Run: headless pygame with SDL's dummy video driver; simulated clock (each Clock.tick advances the game by its frame time, no real sleeping); random seed 0; keys injected as events and as key.get_pressed() state; no mouse input.
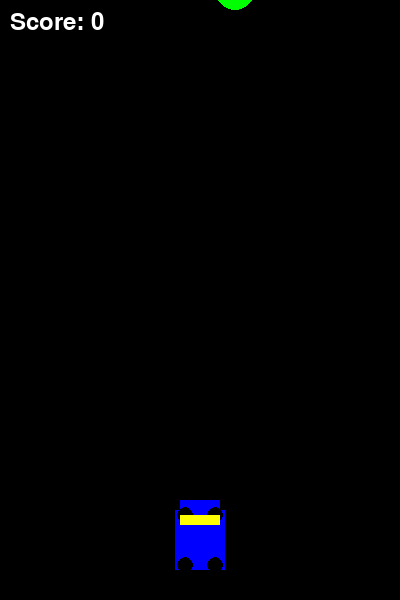
Frame 1 of 4 · flips 1–60 · no input
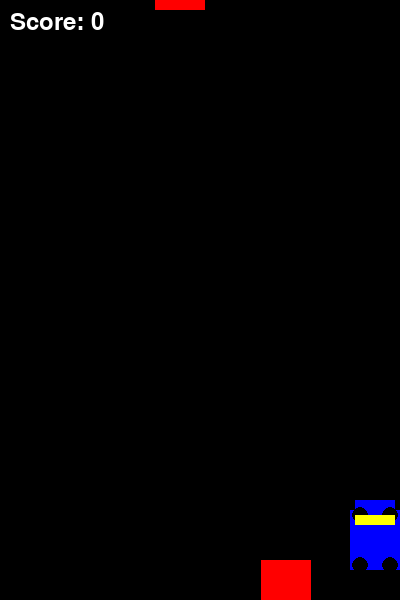
Frame 2 of 4 · flips 61–180 · tapped SPACE, RETURN · held RIGHT (→), D
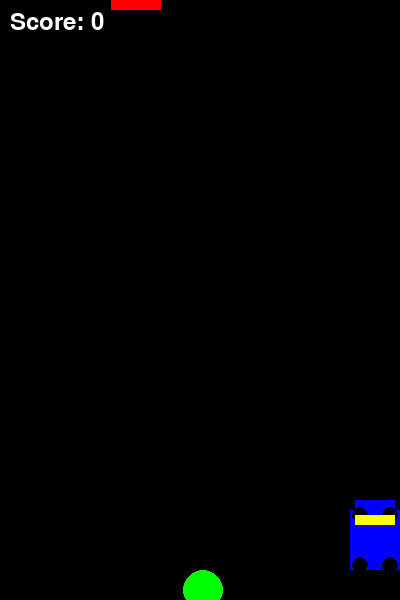
Frame 3 of 4 · flips 181–300 · held DOWN (↓), S
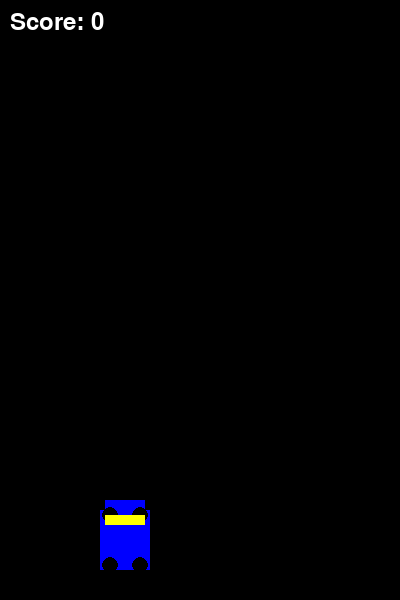
Frame 4 of 4 · flips 301–420 · held LEFT (←), A, UP (↑), W

The pygame program that drew these frames:

import pygame
import random

# Initialize Pygame
pygame.init()

# Set up the display
WIDTH = 400
HEIGHT = 600
screen = pygame.display.set_mode((WIDTH, HEIGHT))
pygame.display.set_caption("Random Obstacle Car Game")

# Colors
WHITE = (255, 255, 255)
BLACK = (0, 0, 0)
RED = (255, 0, 0)
BLUE = (0, 0, 255)

GREEN = (0, 255, 0)
YELLOW = (255, 255, 0)

# Car properties
CAR_WIDTH = 50
CAR_HEIGHT = 80
CAR_SPEED = 5

# Obstacle and collectible properties
OBSTACLE_SIZE = 50
COLLECTIBLE_RADIUS = 20
OBJECT_SPEED = 10

# Create car class
class Car(pygame.sprite.Sprite):
    def __init__(self):
        super().__init__()
        self.image = pygame.Surface([CAR_WIDTH, CAR_HEIGHT], pygame.SRCALPHA)
        self.draw_car()
        self.rect = self.image.get_rect()
        self.rect.centerx = WIDTH // 2  # Start in the middle of the screen
        self.rect.bottom = HEIGHT - 20

    def draw_car(self):
        # Car body
        pygame.draw.rect(self.image, BLUE, [0, 10, CAR_WIDTH, CAR_HEIGHT - 20])
        # Car roof
        pygame.draw.rect(self.image, BLUE, [5, 0, CAR_WIDTH - 10, 15])
        # Wheels
        pygame.draw.circle(self.image, BLACK, (10, 15), 8)
        pygame.draw.circle(self.image, BLACK, (CAR_WIDTH - 10, 15), 8)
        pygame.draw.circle(self.image, BLACK, (10, CAR_HEIGHT - 15), 8)
        pygame.draw.circle(self.image, BLACK, (CAR_WIDTH - 10, CAR_HEIGHT - 15), 8)
        # Windshield
        pygame.draw.rect(self.image, YELLOW, [5, 15, CAR_WIDTH - 10, 10])

    def update(self, move_left, move_right):
        if move_left:
            self.rect.x -= CAR_SPEED
        if move_right:
            self.rect.x += CAR_SPEED
        
        # Prevent the car from moving out of bounds
        if self.rect.left < 0:
            self.rect.left = 0
        if self.rect.right > WIDTH:
            self.rect.right = WIDTH

# Create obstacle class
class Obstacle(pygame.sprite.Sprite):
    def __init__(self):
        super().__init__()
        self.image = pygame.Surface([OBSTACLE_SIZE, OBSTACLE_SIZE])
        self.image.fill(RED)
        self.rect = self.image.get_rect()
        self.rect.x = random.randint(0, WIDTH - OBSTACLE_SIZE)
        self.rect.y = -OBSTACLE_SIZE

    def update(self):
        self.rect.y += OBJECT_SPEED
        if self.rect.top > HEIGHT:
            self.kill()

# Create collectible class
class Collectible(pygame.sprite.Sprite):
    def __init__(self):
        super().__init__()
        self.image = pygame.Surface([COLLECTIBLE_RADIUS * 2, COLLECTIBLE_RADIUS * 2], pygame.SRCALPHA)
        pygame.draw.circle(self.image, GREEN, (COLLECTIBLE_RADIUS, COLLECTIBLE_RADIUS), COLLECTIBLE_RADIUS)
        self.rect = self.image.get_rect()
        self.rect.x = random.randint(0, WIDTH - COLLECTIBLE_RADIUS * 2)
        self.rect.y = -COLLECTIBLE_RADIUS * 2

    def update(self):
        self.rect.y += OBJECT_SPEED
        if self.rect.top > HEIGHT:
            self.kill()

# Create sprite groups
all_sprites = pygame.sprite.Group()
obstacles = pygame.sprite.Group()
collectibles = pygame.sprite.Group()

# Create car
car = Car()
all_sprites.add(car)

# Set up the game loop
clock = pygame.time.Clock()
running = True
score = 0
spawn_timer = 0

# Game loop
move_left = False
move_right = False

while running:
    # Handle events
    for event in pygame.event.get():
        if event.type == pygame.QUIT:
            running = False
        elif event.type == pygame.KEYDOWN:
            if event.key == pygame.K_LEFT:
                move_left = True
            elif event.key == pygame.K_RIGHT:
                move_right = True
        elif event.type == pygame.KEYUP:
            if event.key == pygame.K_LEFT:
                move_left = False
            elif event.key == pygame.K_RIGHT:
                move_right = False

    # Spawn objects
    spawn_timer += 1
    if spawn_timer >= 60:
        if random.random() < 0.7:
            new_object = Obstacle()
            obstacles.add(new_object)
        else:
            new_object = Collectible()
            collectibles.add(new_object)
        all_sprites.add(new_object)
        spawn_timer = 0

    # Update
    car.update(move_left, move_right)
    obstacles.update()
    collectibles.update()

    # Check for collisions
    if pygame.sprite.spritecollide(car, obstacles, True):
        running = False

    collected = pygame.sprite.spritecollide(car, collectibles, True)
    score += (len(collected)) * 10
    # Draw
    screen.fill(BLACK)
    all_sprites.draw(screen)

    # Draw score
    font = pygame.font.Font(None, 36)
    score_text = font.render(f"Score: {score}", True, WHITE)
    screen.blit(score_text, (10, 10))

    # Update display
    pygame.display.flip()

    # Cap the frame rate
    clock.tick(60)

# Quit the game
pygame.quit()
